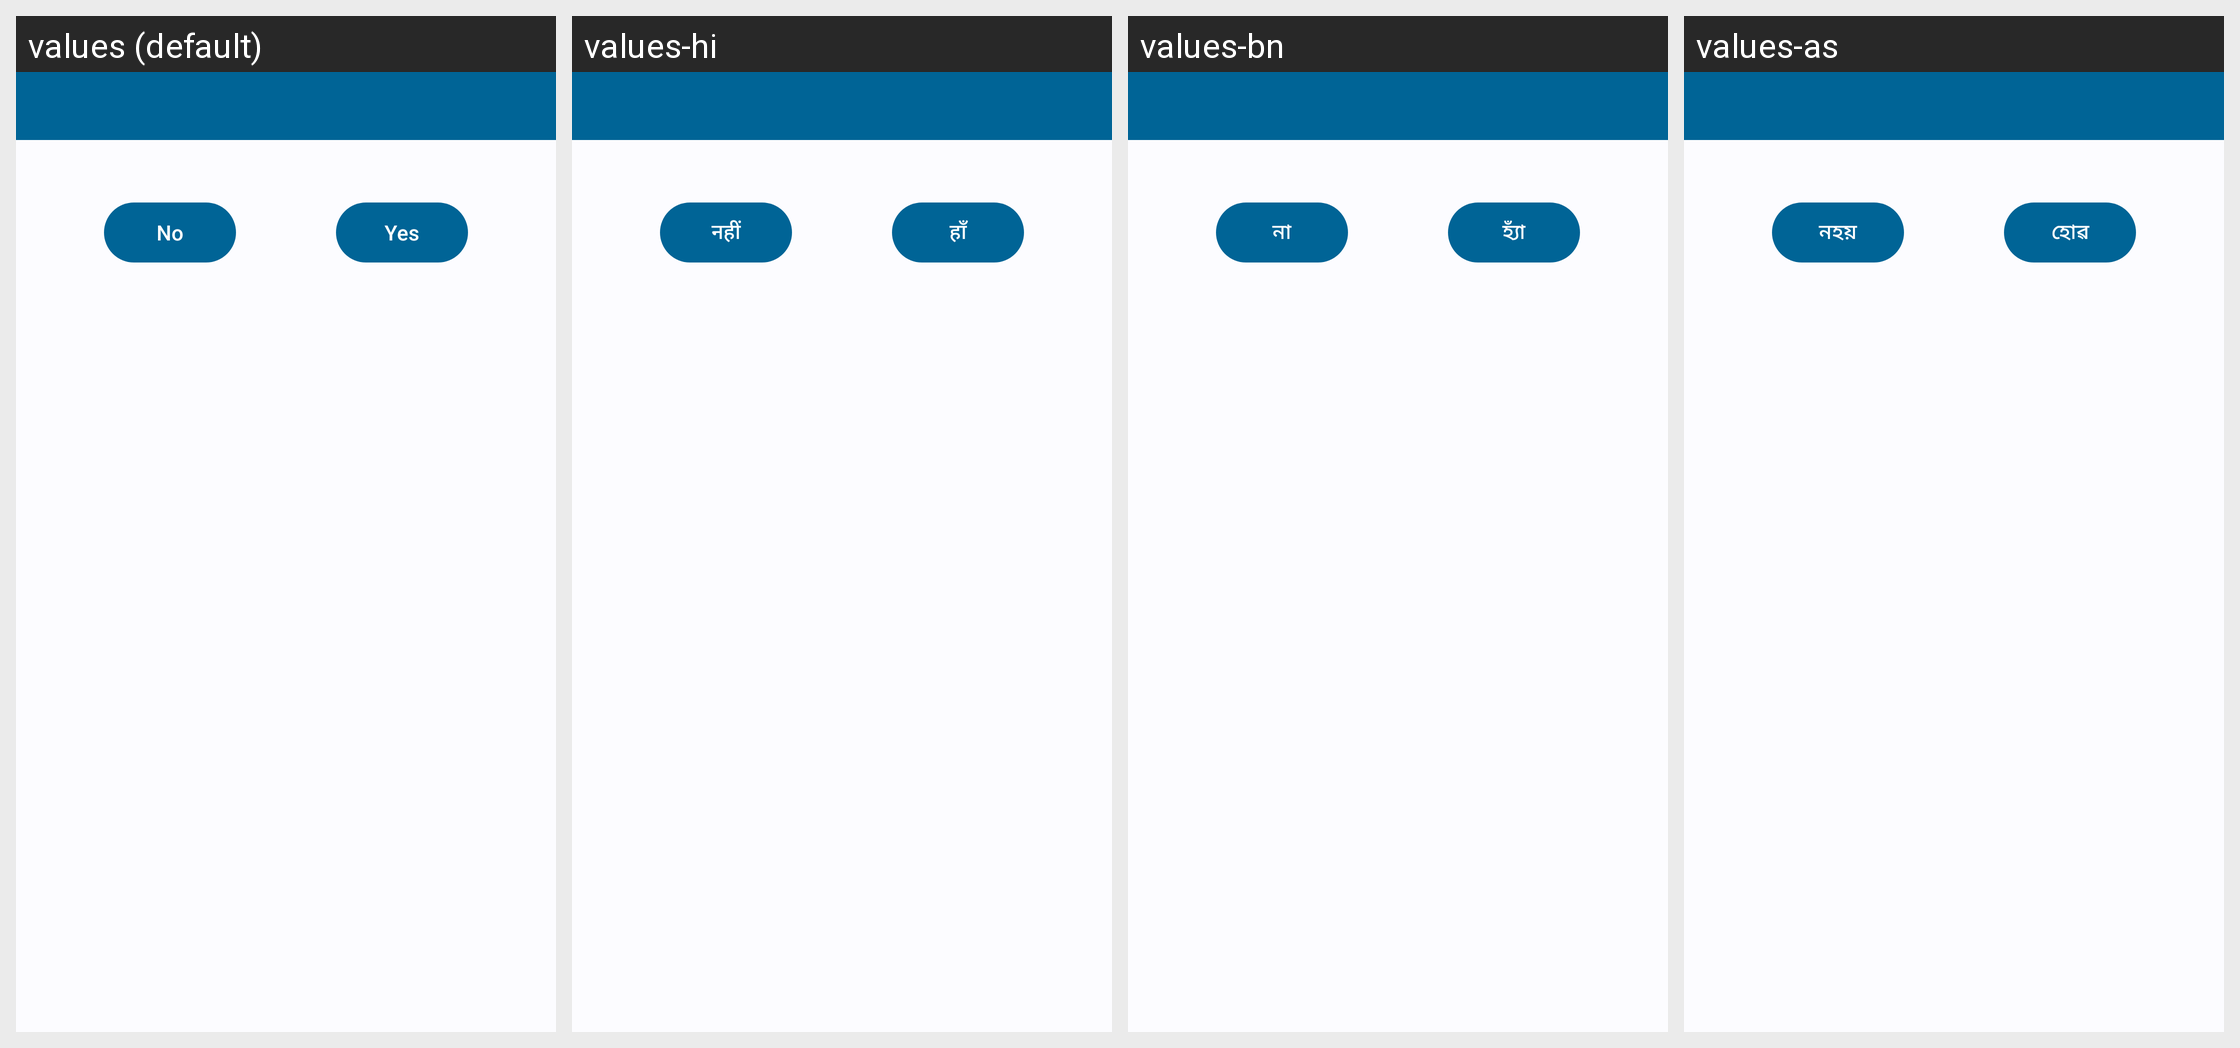

This grid shows one Android layout under several languages. Give, for every string resource on the screen, its name, the default text and each shown locale's text.
Android screen res/layout/alert_yes_no.xml rendered under 4 locales, left to right: values (default), values-hi, values-bn, values-as. Device: Nexus 5 (rendered at 1080×1920; each locale shown at half size, 540×960, under a caption strip naming it); theme Theme.Sakhi.
Strings drawn on this screen, with the default value and each locale's value (text and hints the layout hard-codes, and strings that could not be matched under every locale, appear in the picture but are not listed):

no
  values: No
  values-hi: नहीं
  values-bn: না
  values-as: নহয়

yes
  values: Yes
  values-hi: हाँ
  values-bn: হ্যাঁ
  values-as: হোৱ
